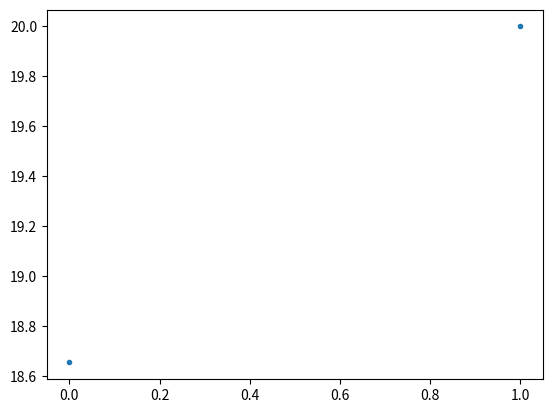

Reproduce this figure in Python. (Note: this script raises an exception after producing the figure.)
#!/usr/bin/env python3
# -*- coding: utf-8 -*-
"""
Created on Fri Feb 13 11:56:09 2026

@author: tomasferreyrahauchar
"""

import numpy as np
import matplotlib.pyplot as plt
from scipy.signal import convolve, fftconvolve
from time import time

def exp_convolution(T, t, beta):
    """
    Compute convolution of exp(-beta t) with signal T(t).

    Parameters
    ----------
    T : array
        Sampled signal T(t)
    t : array
        Time vector (uniformly spaced)
    beta : float
        Positive decay constant

    Returns
    -------
    y : array
        Convolution result (same length as T)
    """
    dt = t[1] - t[0]
    kernel = np.exp(-beta * t)
    y = convolve(T, kernel, mode='full') * dt
    return y[:len(T)]


# def bn(t,T,beta, gamma):
#     t1 = (0 - gamma * T[0]) * np.exp(-beta*t)
#     t2 = gamma * T
    
#     conv = exp_convolution(T, t, beta)
#     t3 = - gamma * beta * conv
#     return t1+t2+t3

# def un(x,t,n,T,beta,gamma, L):
#     b = np.expand_dims(bn(t, T, beta, gamma),axis=1)
#     sino = np.sin( n*np.pi/L * x)

#     return b * sino
    
# def t_sol(x,t,u,T, L):
#     v = (1 - x/L) * ( np.expand_dims(T,axis=1) - T[0] ) + T[0]
#     return u + v

def bn_gpt1(t,dT,beta, gamma):
    conv = exp_convolution(dT, t, beta)
    t3 = gamma * conv
    return t3

def u_gpt1(x,t,n,dT,beta,gamma,L):
    b = np.expand_dims(bn_gpt1(t,dT,beta, gamma),axis=1)
    sino = np.sin( n*np.pi/L * x)
    return b * sino

def t_sol1(x,t,u,T, L):
    v = (1 - x/L) * ( np.expand_dims(T,axis=1) ) + T[0] * x/L
    return v + u

    
def bn_gpt2(t, T, beta, alpha,L):
    b = exp_convolution(T-T[0], t, beta)
    return 2*alpha/L * b

def u_gpt2(x,t,n,T,beta,alpha,L):
    b = np.expand_dims( bn_gpt2(t,T,beta,alpha,L), axis=1)
    sino = np.sin( n*np.pi/L * x) * (-1)**(n+1)
    return b * sino

def t_sol2(x,t,u,T, L):
    return T[0] + u


from scipy.integrate import quad

# def heat_solution(x, t, P, alpha, L, N=50):
#     """
#     Compute solution of heat equation:
#         T_t = alpha T_xx
#     with:
#         T(x,0) = T0
#         T(0,t) = P(t)
#         T(L,t) = T0
#         P(0) = T0

#     Parameters
#     ----------
#     x : float
#     t : float
#     P : function  -> boundary function P(t)
#     alpha : float -> thermal diffusivity
#     L : float     -> rod length
#     N : int       -> number of Fourier terms

#     Returns
#     -------
#     T(x,t) : float
#     """

#     T0 = P[0]

#     # Steady linear part
#     steady = np.expand_dims(P(t))*(1 - x/L) + T0*(x/L)

#     # Series correction
#     series_sum = 0.0

#     for n in range(1, N+1):
#         lambda_n = alpha * (n*np.pi/L)**2

#         # Integrand for convolution term
#         integrand = lambda s: np.exp(-lambda_n*(t - s)) * \
#                               (np.gradient([P(s - 1e-8), P(s + 1e-8)],
#                                            2e-8)[1])

#         integral, _ = quad(integrand, 0, t)

#         term = (2/(n*np.pi)) * np.sin(n*np.pi*x/L) * integral
#         series_sum += term

#     return steady - series_sum


# def heat_solution_grid(x, t, P, alpha, L, N=50):
#     """
#     Returns T(t_i, x_j) as a 2D array of shape (len(t), len(x))
#     """

#     x = np.asarray(x)
#     t = np.asarray(t)

#     Nx = len(x)
#     Nt = len(t)

#     T = np.zeros((Nt, Nx))

#     T0 = P(0)

#     for i, ti in enumerate(t):

#         # steady part
#         steady = P(ti)*(1 - x/L) + T0*(x/L)

#         series_sum = np.zeros_like(x)

#         for n in range(1, N+1):
#             lambda_n = alpha * (n*np.pi/L)**2

#             integral, _ = quad(
#                 lambda s: np.exp(-lambda_n*(ti - s)) * P(s),
#                 0, ti
#             )

#             conv_term = (
#                 P(ti)
#                 - np.exp(-lambda_n*ti)*T0
#                 - lambda_n * integral
#             )

#             series_sum += (2/(n*np.pi)) * \
#                           np.sin(n*np.pi*x/L) * conv_term

#         T[i, :] = steady - series_sum

#     return T

# def heat_solution_stable(x, t, P, alpha, L, N=50):
#     """
#     Stable time-stepping Fourier solution.
#     Returns T(t_i, x_j) with shape (len(t), len(x))
#     """

#     x = np.asarray(x)
#     t = np.asarray(t)

#     Nx = len(x)
#     Nt = len(t)

#     T = np.zeros((Nt, Nx))

#     T0 = P(0)

#     # Precompute spatial modes
#     modes = np.array([
#         np.sin(n*np.pi*x/L)
#         for n in range(1, N+1)
#     ])

#     lambdas = np.array([
#         alpha*(n*np.pi/L)**2
#         for n in range(1, N+1)
#     ])

#     b = np.zeros(N)   # modal coefficients

#     for i in range(Nt):

#         if i > 0:
#             dt = t[i] - t[i-1]
#             dP = (P(t[i]) - P(t[i-1])) / dt

#             # implicit Euler (stable)
#             b = (b - dt*(2/(np.arange(1,N+1)*np.pi))*dP) \
#                 / (1 + dt*lambdas)

#         steady = P(t[i])*(1 - x/L) + T0*(x/L)

#         series = np.sum(
#             (2/(np.arange(1,N+1)*np.pi))[:,None] *
#             modes *
#             b[:,None],
#             axis=0
#         )

#         T[i,:] = steady - series

#     return T



def heat_solution(x, t, A, T0, alpha, L, Nmodes=50):
    """
    Compute T(x,t) for the 1D heat equation with:
        T(x,0)=T0
        T(0,t)=A(t)
        T(L,t)=T0

    Parameters
    ----------
    x : float or 1D array
        Spatial position(s)
    t : 1D array
        Time grid (uniformly spaced)
    A : 1D array
        Boundary temperature A(t) at x=0
    T0 : float
        Initial/background temperature
    alpha : float
        Diffusion coefficient
    L : float
        Domain length
    Nmodes : int
        Number of Fourier modes

    Returns
    -------
    T : array (len(x), len(t)) if x array,
        or (len(t),) if x scalar
    """
    
    t = np.asarray(t)
    A = np.asarray(A)
    dt = t[1] - t[0]
    
    f = A - T0
    x = np.atleast_1d(x)
    
    Nx = len(x)
    Nt = len(t)
    
    T = np.zeros((Nx, Nt))
    
    for n in range(1, Nmodes + 1):
        lam = alpha**2 * (n*np.pi/L)**2
        
        # Fast exponential convolution via recursion
        y = np.zeros(Nt)
        decay = np.exp(-lam * dt)
        coeff = (1 - decay) / lam
        
        for k in range(Nt - 1):
            y[k+1] = decay * y[k] + coeff * f[k]
        
        spatial = (2*alpha/L) * ((-1)**(n+1)) * np.sin(n*np.pi*x/L)
        
        T += spatial[:, None] * y[None, :]
    
    T += T0
    
    if T.shape[0] == 1:
        return T[0]
    
    return T

    
#%%
n_t = 100
n_x = 1000
alpha = 1
L = 1
T0 = 20

x = np.linspace(0,L,n_x)
t = np.linspace(0,10,n_t)

T = np.exp(-t) * (T0-6) + 6
dT = -np.exp(-t) * (T0-6)

plt.figure()
# plt.plot(t,T)

i = 1
plt.plot([x[0],x[-1]], [T[i],T[0]], '.')


# u_n = np.zeros( (len(t),len(x)) )
# for n in range(1,50):
    
#     beta = alpha * (n*np.pi/L)**2
#     gamma = -2 / (n*np.pi)
        
#     # b = bn(t, T, beta, gamma)
#     # u = u_gpt1(x, t, n, dT, beta, gamma, L) 
#     u = u_gpt2(x, t, n, dT, beta, alpha, L) 

#     u_n += u 
    
#     T_sol = t_sol2(x, t, u_n, T, L)

#     # plt.plot(t,u[:,i], '--', label=n)    
#     # plt.plot(x,u[i,:], '--', label=n)
#     # plt.plot(x,u_n[i,:], '--', label=n)
    
# plt.plot(x,T_sol[i,:], '--', label=n)

# plt.legend()
# plt.show()

plt.figr


#%%
    
n_t = 100
n_x = 1000
alpha = 0.01
L = 1
T0 = 20

x = np.linspace(0,L,n_x)
t = np.linspace(0,10,n_t)

A = np.exp(-t) * (T0-6) + 6

# T = np.exp(-t) * (T0-6) + 6
# dT = -np.exp(-t) * (T0-6)

solt = heat_solution(x, t, A, T0, alpha, L)
# solt = heat_solution_stable(x, t, P, alpha, L, N=10)

# plt.figure()

# for i in [0,1,2,3,10,50]:
    
    # plt.plot([x[0],x[-1]], [A[i],A[0]], 'b.')
    
    # plt.plot(t, solt[i,:], '-' )
    # plt.plot(x, solt[:,i], '-' )

# plt.imshow( solt )
# plt.show()


#%%


def exp_convolution(t, T, beta):
    """
    Compute y(t) = ∫_0^t exp(-beta (t-τ)) T(τ) dτ

    Parameters
    ----------
    t : 1D numpy array
        Time array (must be uniformly spaced)
    T : 1D numpy array
        Signal values at times t
    beta : float
        Positive decay constant

    Returns
    -------
    y : 1D numpy array
        Convolution result
    """
    t = np.asarray(t)
    T = np.asarray(T)

    dt = t[1] - t[0]
    y = np.zeros_like(T)

    # Exact discrete update for exponential kernel
    decay = np.exp(-beta * dt)
    coeff = (1 - decay) / beta

    for n in range(len(t) - 1):
        y[n+1] = decay * y[n] + coeff * T[n]

    return y

def bt_n(n,t,T,beta):
    ct = exp_convolution(t, T, beta)
    return 2/(n*np.pi) * (T[0] * np.exp(-beta*t) - T + beta * ct)

def un(n,x,t,T,beta,L):
    b = np.expand_dims( bt_n(n, t, T, beta), axis=1)
    sino = np.sin( n*np.pi/L * x)

    return b * sino
    
def t_sol(x,t,u,T, L):
    v = (1 - x/L) * ( np.expand_dims(T,axis=1) - T[0] ) + T[0]
    return u + v

def ener_integral(t,T,beta, L, N=50):
    b = 0
        
    for n in range(1,N):
        beta = alpha * (n*np.pi/L)**2
        
        nb = bt_n(2*n-1, t, T, beta)
        b += 2/(2*n-1) / np.pi * nb
        
    # for n in range(1,N):
    #     beta = alpha * (n*np.pi/L)**2
        
    #     nb = bt_n(n, t, T, beta)
    #     b += (1-(-1)**n) / (2*n-1) / np.pi * nb

    # return b  + (T+T[0])/2,(T+T[0])/2
    return b , (T+T[0])/2

n_x = 200
n_t = 300
alpha = 0.001
L = 1
T0 = 20

N = 1000

t = np.linspace(0, 6, n_t)
x = np.linspace(0, L, n_x)

T = np.exp(-t) * (T0-6)+6


utot = 0
# plt.figure()
for n in range(1,N):
    beta = alpha * (n*np.pi/L)**2
    
    btn = bt_n(n, t, T, beta) 
    u = un(n, x, t, T, beta, L)
    utot += u
    
#     if n <10: plt.plot( t, btn , label=n)
# plt.legend()
# plt.show()

twall = t_sol(x, t, utot, T, L)


plt.figure()
for i in range(0,n_t,int(n_t/10)):
# for i in range(0,10,1):
    # plt.plot( x, utot[i,:],label=f'{t[i]:.2f}'  )
    
    plt.plot( x, twall[i,:],label=i )
    # plt.plot( x, twall[i,:] - utot[i,:],label=i )
    # plt.plot([0,L], [T[i],T0], 'b.')

plt.legend()
plt.show()


gt,gx = np.gradient(twall, t,x, edge_order=2)
_,gxx = np.gradient(gx, t,x, edge_order=2)

# plt.figure()
# plt.imshow(gt)
# plt.colorbar()
# plt.show()
# plt.figure()
# plt.imshow(gxx)
# plt.colorbar()
# plt.show()

plt.figure()
plt.imshow(np.log( np.abs(gt - alpha*gxx)) ) 
plt.colorbar()
plt.show()


energy, tme = ener_integral( t, T, beta, L, N=int(N/2)) 
# energy = ener_integral( t, T, beta, N=int(N/2))

# enerin = np.trapezoid(twall, x, axis=-1)
enerin = np.trapezoid(utot, dx=x[1]-x[0], axis=-1)


plt.figure()
# plt.plot(t, energy + tme, label='Total energy')

# plt.plot(t, tme, label='T mean')

plt.plot(t, energy * L, '.-', label='b(t)')

plt.plot(t, enerin, label='Numerical')

plt.legend()
plt.show()

print( np.max(energy*L - enerin) )


#%%

plt.figure()

e1 = ener_integral(t, T, beta, N=1)
for n in range(2,10):
    energy = ener_integral( t, T, beta, N=n)
    # plt.plot(t, energy, label=n)
    plt.plot(t, energy - e1, label=n)
    print( np.max(np.abs(energy - e1 )) )

    e1 = energy     

          
plt.legend()
plt.show()









#%%
